Dataset: split (GitHub, LiaoKyle/BSR-UNet). Classes: clean, dirty.

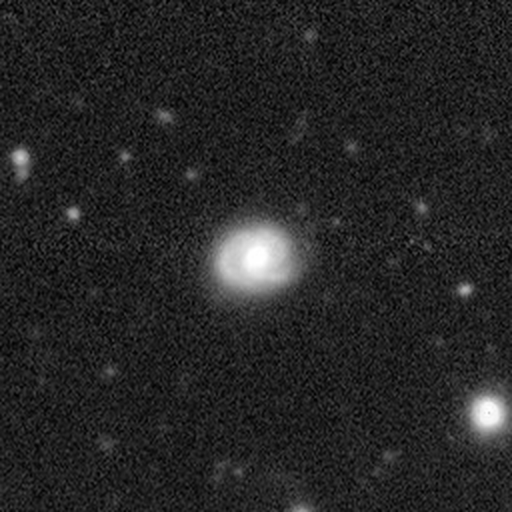
Label: clean

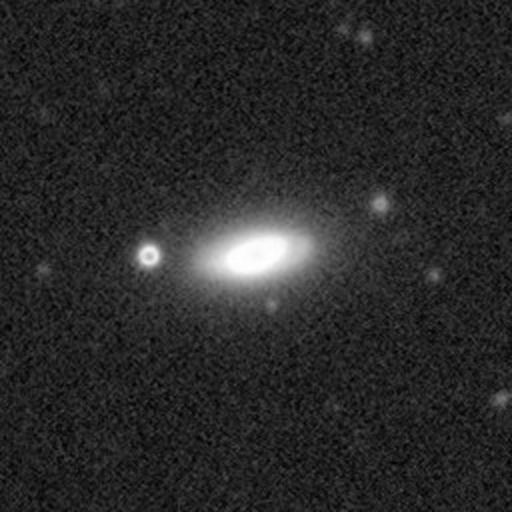
Label: clean

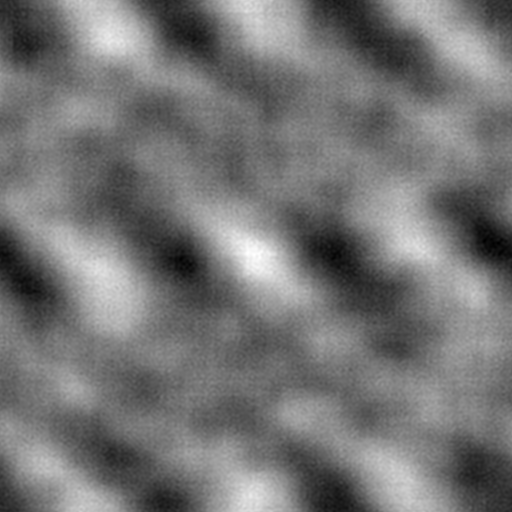
Label: dirty

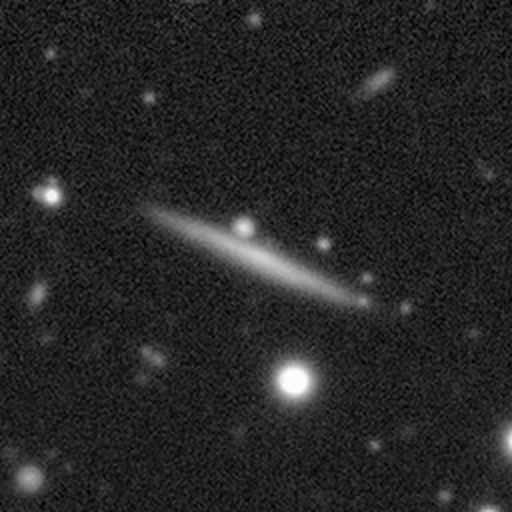
Label: clean

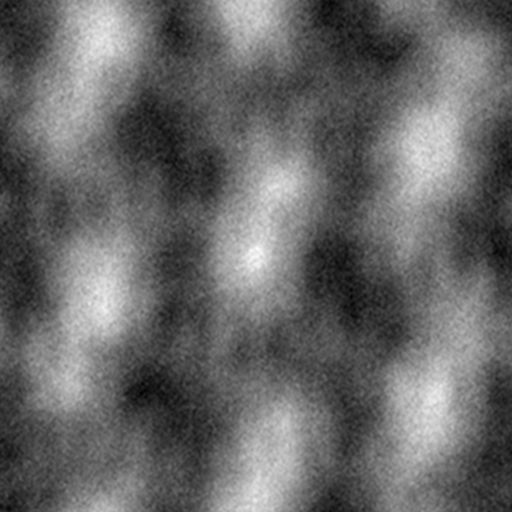
Label: dirty

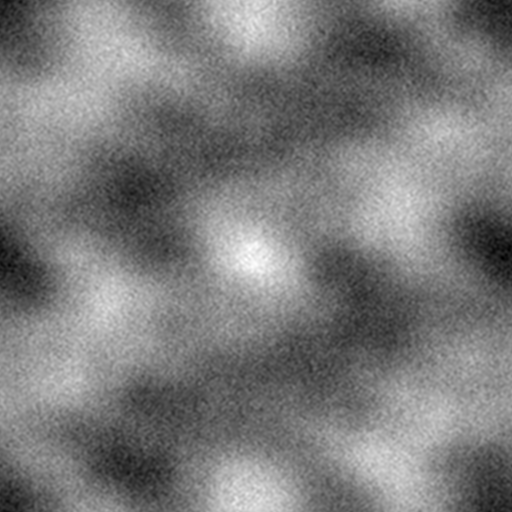
Label: dirty
